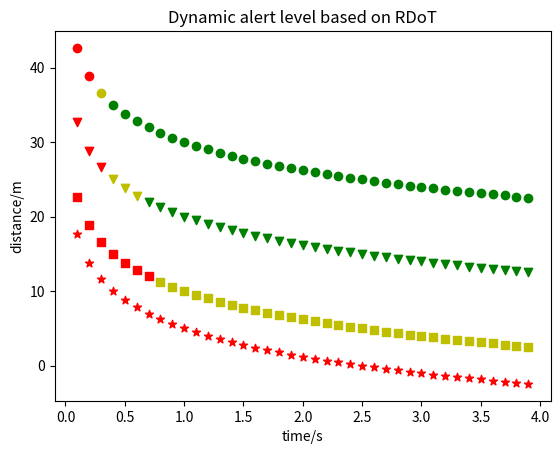

Source code (Python):
# -*- coding: utf-8 -*-
"""
Created on Wed Apr 24 12:54:44 2019

This is a script to plot the relationship between RDoT (relative distance over 
time) and dynamic alert level. The script is designed for viewnyx project.Note 
that all the fixed values below should be tested before any practical usage.

basic setups:
    two things are considers in this simple model, a camera and an object 
    vehicle. let x1 and x2 be the absolute shift of the camera and object from
    the world cordinate, thus, x=x2-x1 is the distance between cam and obj.
    let t be the latency time of capturing current frame and last frame.
    
    we use pseudo-distance over time as the acceleration of both two vehicles 
    are keep changing time to time, please have experiments before applying 
    this method to raise dynamic alert.
    
[redacted]
"""

import numpy as np
import matplotlib.pyplot as plt

def getcolor(predict):
    enum=['g','y','r'] # for low, medium and high danger lvl
    if predict <0:
        return enum[2]
    elif predict >8:
        return enum[0]
    else:
        return enum[1]

endtime=4
timeahead=1.5
delta_t=0.1 # 10 fps if delta_t=0.1
t=np.arange(0.0,endtime,delta_t) #time, unit in second
# function for deviding lvl 0, lvl 1 and lvl 2 (low, medium and high danger)
base=1.2
f_0=30-np.log(t)/np.log(base)
f_01=20-np.log(t)/np.log(base)
f_12=10-np.log(t)/np.log(base)
f_2=5-np.log(t)/np.log(base)

delta_t=0.1
for i in range(0,int(endtime/delta_t)):
    if i==0:# draw the first point
        plt.scatter(t[i],f_0[i],c='g',marker='o')
        plt.scatter(t[i],f_01[i],c='g',marker='v')
        plt.scatter(t[i],f_12[i],c='g',marker='s')
        plt.scatter(t[i],f_2[i],c='g',marker='*')
    else:
        predict_0=(f_0[i]-f_0[i-1])/delta_t*timeahead+f_0[i]
        predict_01=(f_01[i]-f_01[i-1])/delta_t*timeahead+f_01[i]
        predict_12=(f_12[i]-f_12[i-1])/delta_t*timeahead+f_12[i]
        predict_2=(f_2[i]-f_2[i-1])/delta_t*timeahead+f_2[i]
        
        plt.scatter(t[i],f_0[i],c=getcolor(predict_0),marker='o')
        plt.scatter(t[i],f_01[i],c=getcolor(predict_01),marker='v')
        plt.scatter(t[i],f_12[i],c=getcolor(predict_12),marker='s')
        plt.scatter(t[i],f_2[i],c=getcolor(predict_2),marker='*')

plt.xlabel('time/s')
plt.ylabel('distance/m')
plt.title('Dynamic alert level based on RDoT')

plt.show()
